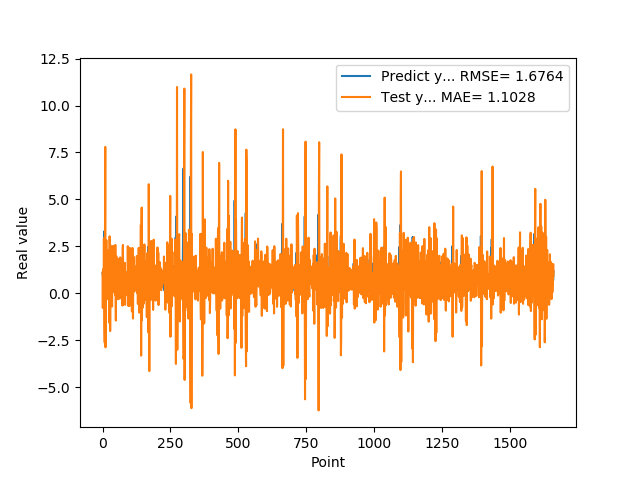

Data behind this chart, as committed beside it:
1.074290990829999792e+00, 1.107866867331993133e+00
9.521890282630000035e-01, -7.865488558225600668e-01
9.879170060160000766e-01, 9.755200610954749552e-01
1.011654973029999960e+00, 1.290281243320526627e+00
0.000000000000000000e+00, 3.771879660813783341e-01
7.643579840659999736e-01, 2.933587767789607614e+00
7.788103222849999119e-01, 4.925351923243033725e-01
3.306220054629999794e+00, -1.751062960016317227e+00
1.055441975589999970e+00, -2.626259559415570433e+00
7.543110251430000801e-01, 1.818241188380907536e+00
7.915459871289999283e-01, 7.794424656279225871e+00
1.409499049189999909e+00, -2.881866716066156187e+00
8.875439763070001042e-01, -7.665248256515566627e-02
6.401469707490000660e-01, 1.225219879047124039e+00
5.082880258560000808e-01, 2.831407506852387179e+00
8.640019893649999450e-01, 3.699139117819034150e-01
5.725920200349999822e-01, 3.835112801550470685e-02
8.469420075419999971e-01, 7.904790196872997221e-01
9.181020259860001032e-01, 1.129765700610434465e+00
7.976629734039999420e-01, -3.086636058532276627e-01
9.608020186419998776e-01, 1.431092996850393595e+00
9.555831551549999192e-01, 5.826205693171108146e-01
3.470349907879999862e-01, 3.707701757836720513e-01
9.546210169789999256e-01, 2.310962571980211600e+00
1.293938040730000072e+00, 2.212769412265142011e-01
5.251880288119999962e-01, -1.574412574340144477e+00
4.773890078070000542e-01, 3.033438312111792268e+00
1.275226235389999907e+00, 2.098229305884615759e+00
8.723750114439999814e-01, -2.016595589741753791e+00
8.355640172959999390e-01, 7.898698888203179447e-01
7.321749925609999377e-01, 2.535318977660548256e+00
7.640249729160000225e-01, 1.385097511828274897e-01
4.072830080990000323e-01, 9.386643347851960639e-01
4.752210080619999610e-01, 1.313172785611318005e+00
8.781340122220000488e-01, 1.148664665561404341e+00
7.414129972460000717e-01, -7.117761446785733082e-01
1.258002042770000051e+00, 7.411545960672609734e-01
1.069700956339999953e+00, 4.403932461590971958e-01
7.274609804150000691e-01, 1.392575154880556498e-01
7.892770171170000459e-01, 2.524103129888430441e+00
6.237750053410000550e-01, 6.192576036077660495e-01
6.914690136910000007e-01, 6.061497916527193164e-01
8.557710051540000640e-01, 1.052810877388612010e+00
7.093830108640000187e-01, 6.083786323554543629e-02
1.014547944070000041e+00, 1.005709497436548583e+00
1.115731000900000103e+00, 5.348742266608805807e-01
4.182830154900000208e-01, -1.052701536158012346e-01
1.002280950550000105e+00, 2.574356540591414166e+00
1.218860983849999968e+00, 4.911488959990678027e-01
1.143296003339999922e+00, -1.457127120807210297e+00
6.528189778330000248e-01, 1.782817439866734244e+00
6.746559739110000731e-01, 1.966801191718282826e+00
6.009536385540000802e-01, 1.171613166133751660e+00
6.694570183749999348e-01, 2.050699299628485350e-01
6.538079977039999990e-01, 9.265219709301787399e-01
7.814120054240000224e-01, 5.700448581661671232e-01
1.206303954120000022e+00, 6.317655242467556942e-01
8.469259738919999725e-01, -3.235260698834274140e-01
8.286409974099999687e-01, 1.148697633775750182e+00
6.482390165329999787e-01, 1.836346462949036251e+00
5.623700022700000023e-01, 4.811576627542386020e-01
... 1,599 more rows
